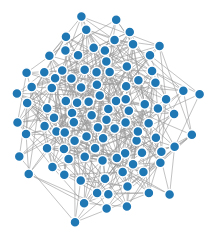
D3 v3 page, settled after 480 driven frames (8 s of simulated time); the page loaded 1 data file(s).


// ── force.js

var w = 1200,
    h = 1200,
    fill = d3.scale.category20();

var vis = d3.select("#chart")
  .append("svg:svg")
    .attr("width", w)
    .attr("height", h);

d3.json("force.json", function(json) {
  var force = d3.layout.force()
      .charge(-120)
      .linkDistance(30)
      .nodes(json.nodes)
      .links(json.links)
      .size([w, h])
      .start();

  var link = vis.selectAll("line.link")
      .data(json.links)
    .enter().append("svg:line")
      .attr("class", "link")
      .style("stroke-width", function(d) { return Math.sqrt(d.value); })
      .attr("x1", function(d) { return d.source.x; })
      .attr("y1", function(d) { return d.source.y; })
      .attr("x2", function(d) { return d.target.x; })
      .attr("y2", function(d) { return d.target.y; });

  var node = vis.selectAll("circle.node")
      .data(json.nodes)
    .enter().append("svg:circle")
      .attr("class", "node")
      .attr("cx", function(d) { return d.x; })
      .attr("cy", function(d) { return d.y; })
      .attr("r", 5)
      .style("fill", function(d) { return fill(d.group); })
      .call(force.drag);

  node.append("svg:title")
      .text(function(d) { return d.name; });

  vis.style("opacity", 1e-6)
    .transition()
      .duration(1000)
      .style("opacity", 1);

  force.on("tick", function() {
    link.attr("x1", function(d) { return d.source.x; })
        .attr("y1", function(d) { return d.source.y; })
        .attr("x2", function(d) { return d.target.x; })
        .attr("y2", function(d) { return d.target.y; });

    node.attr("cx", function(d) { return d.x; })
        .attr("cy", function(d) { return d.y; });
  });
});

### data: force.json
{
 "directed": true,
 "multigraph": false,
 "graph": {},
 "nodes": [
  {
   "id": 0
  },
  {
   "id": 10
  },
  {
   "id": 20
  },
  {
   "id": 25
  },
  {
   "id": 39
  },
  {
   "id": 45
  },
  {
   "id": 67
  },
  {
   "id": 71
  },
  "... 92 more items"
 ],
 "links": [
  {
   "weight": -1,
   "source": 0,
   "target": 10
  },
  {
   "weight": 8,
   "source": 0,
   "target": 20
  },
  {
   "weight": 3,
   "source": 0,
   "target": 25
  },
  {
   "weight": 10,
   "source": 0,
   "target": 39
  },
  {
   "weight": -1,
   "source": 0,
   "target": 45
  },
  {
   "weight": -10,
   "source": 0,
   "target": 67
  },
  {
   "weight": 10,
   "source": 0,
   "target": 71
  },
  {
   "weight": -5,
   "source": 0,
   "target": 89
  },
  "... 475 more items"
 ]
}